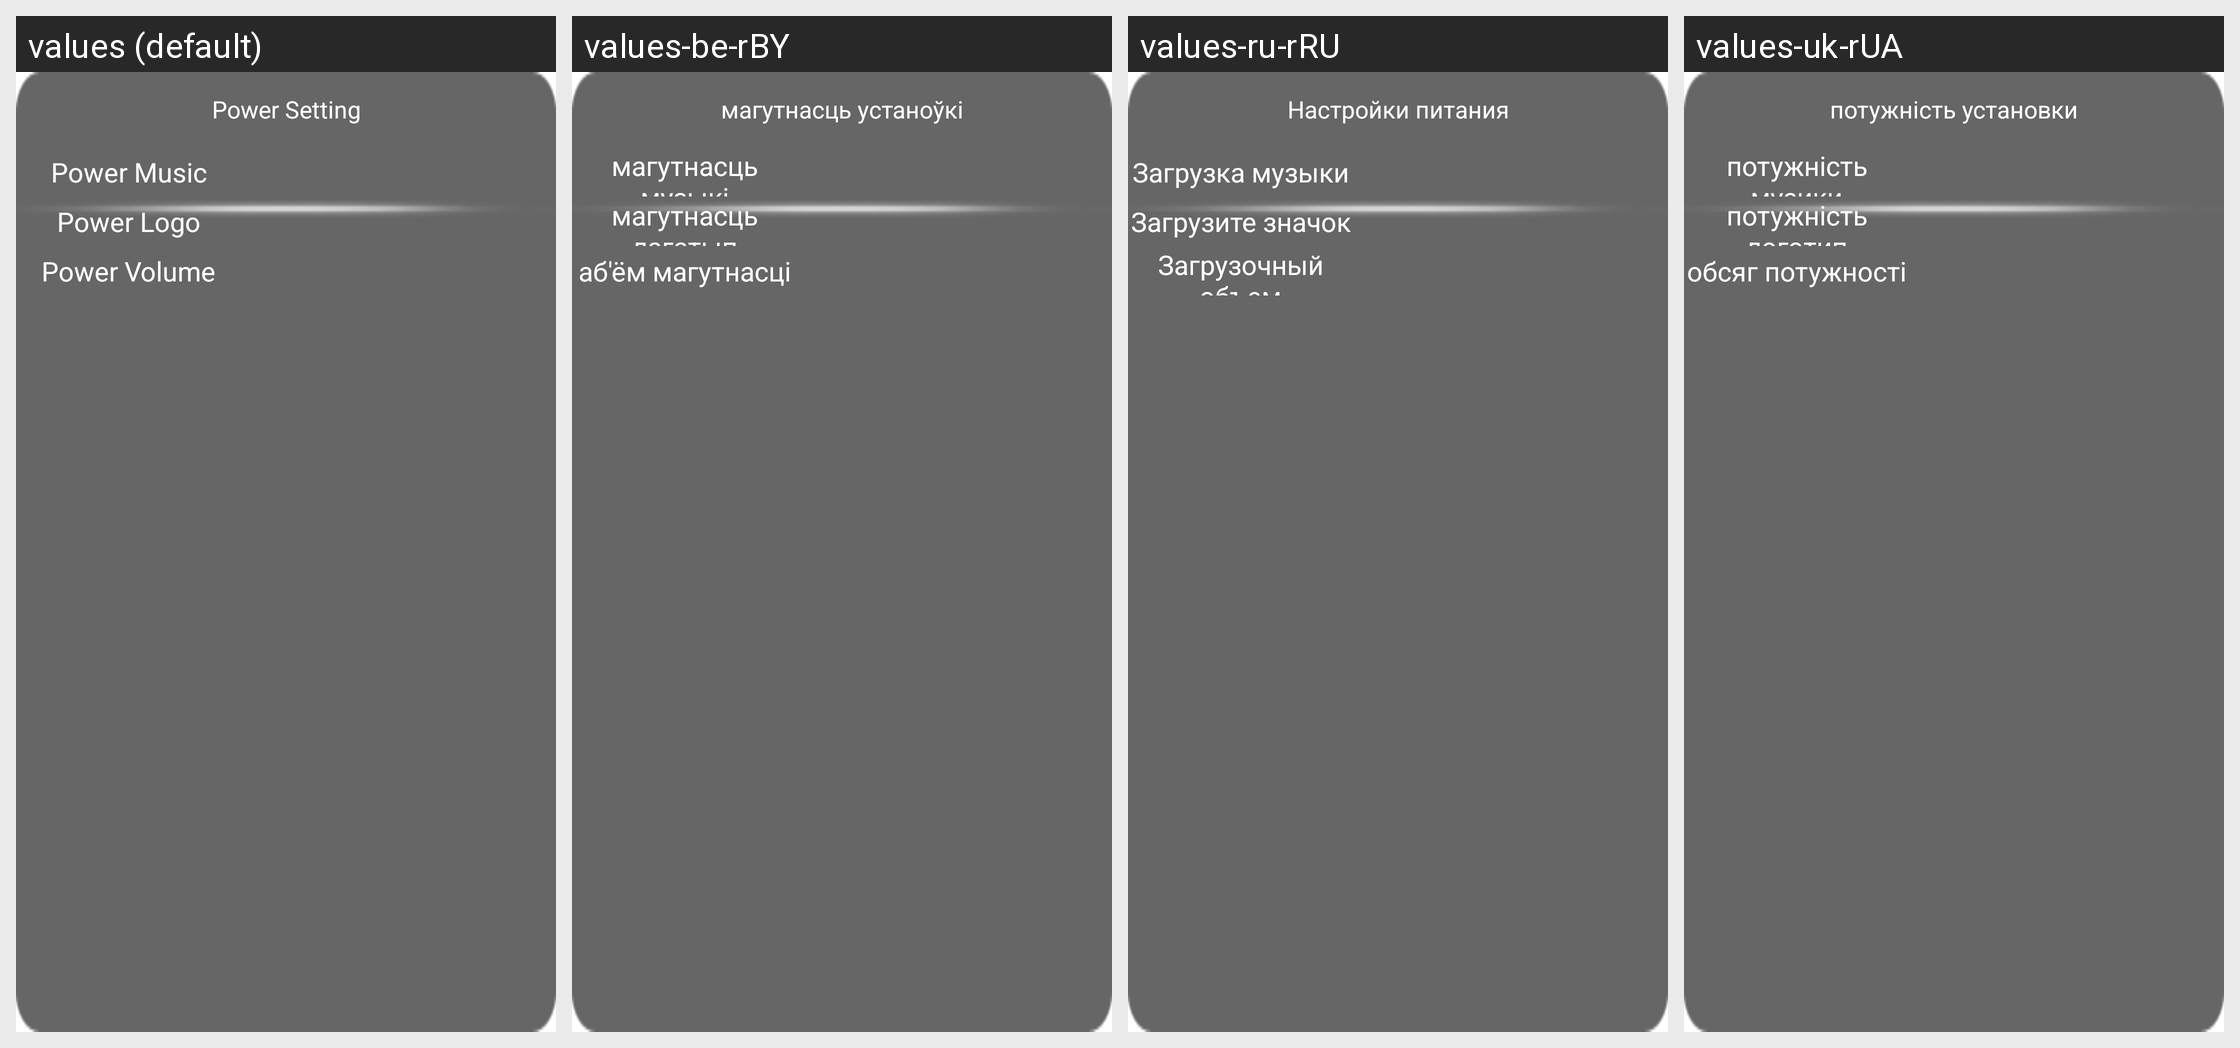

Translations of the strings shown on this Android screen, per locale in the grid:
Android screen res/layout/powersetting.xml rendered under 4 locales, left to right: values (default), values-be-rBY, values-ru-rRU, values-uk-rUA. Device: Nexus 5 (rendered at 1080×1920; each locale shown at half size, 540×960, under a caption strip naming it); theme android:Theme.Translucent.NoTitleBar.Fullscreen.
Other locales in the repository, not shown: values-ar-rEG, values-en, values-ja-rJP, values-km-rMM, values-lo-rLA, values-ms-rMY, values-th-rTH, values-vi-rVN.
Strings drawn on this screen, with the default value and each locale's value (text and hints the layout hard-codes, and strings that could not be matched under every locale, appear in the picture but are not listed):

str_set_powersetting
  values: Power Setting
  values-be-rBY: магутнасць устаноўкі
  values-ru-rRU: Настройки питания
  values-uk-rUA: потужність установки

str_set_powersetting_powermusic
  values: Power Music
  values-be-rBY: магутнасць музыкі
  values-ru-rRU: Загрузка музыки
  values-uk-rUA: потужність музики

str_set_powersetting_powerlogo
  values: Power Logo
  values-be-rBY: магутнасць лагатып
  values-ru-rRU: Загрузите значок
  values-uk-rUA: потужність логотип

str_set_powersetting_powervolume
  values: Power Volume
  values-be-rBY: аб'ём магутнасці
  values-ru-rRU: Загрузочный объем
  values-uk-rUA: обсяг потужності
